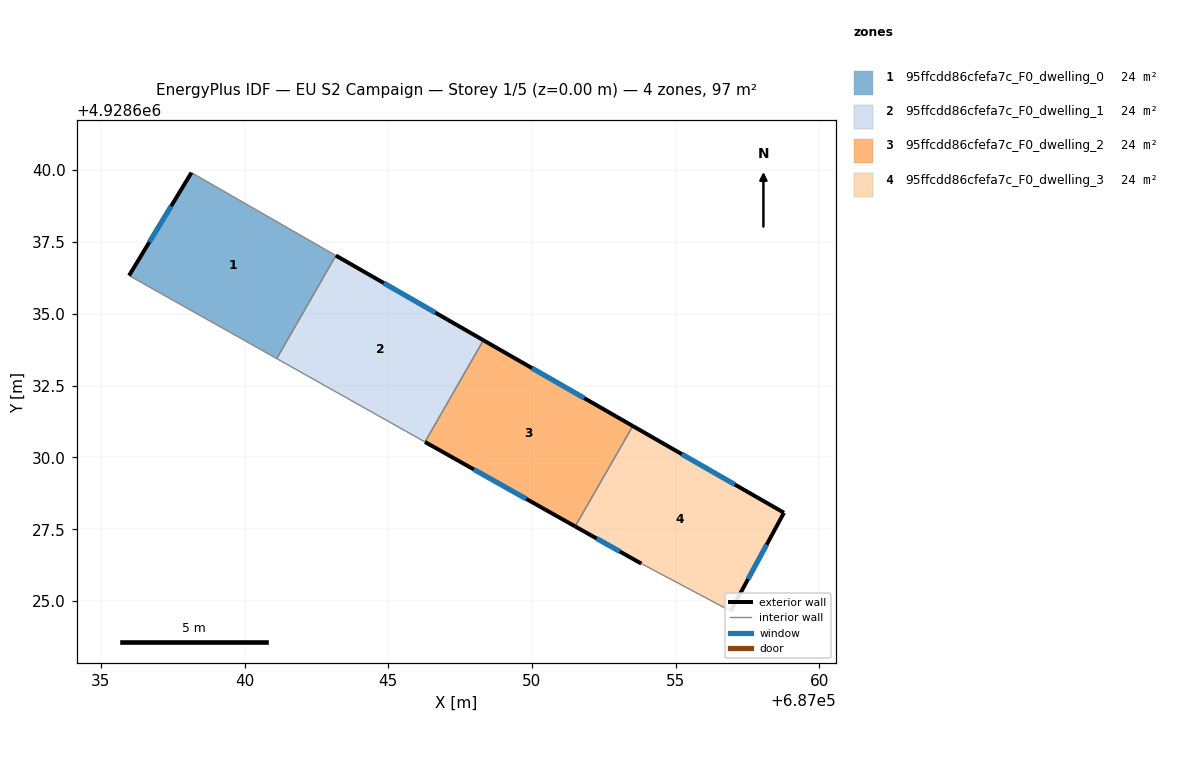
=== STOREY PLAN SPEC (per zone: floor XY polygon, exterior-wall plan segments, windows/doors) ===
zone 1: 95ffcdd86cfefa7c_F0_dwelling_0  (24.3 m²)
  floor: (687043.18, 4928637.02) (687041.12, 4928633.44) (687035.98, 4928636.33) (687038.15, 4928639.91)
  exterior wall: (687038.15, 4928639.91) – (687035.98, 4928636.33)  [4.2 m]
    window: (687037.45, 4928638.74) – (687036.69, 4928637.49)  [1.5 m²]
  interior walls: 3
zone 2: 95ffcdd86cfefa7c_F0_dwelling_1  (24.3 m²)
  floor: (687048.31, 4928634.08) (687046.28, 4928630.54) (687041.12, 4928633.44) (687043.18, 4928637.02)
  exterior wall: (687048.31, 4928634.08) – (687043.18, 4928637.02)  [5.9 m]
    window: (687046.64, 4928635.04) – (687044.85, 4928636.07)  [2.2 m²]
  interior walls: 3
zone 3: 95ffcdd86cfefa7c_F0_dwelling_2  (24.3 m²)
  floor: (687053.51, 4928631.09) (687051.50, 4928627.60) (687046.28, 4928630.54) (687048.31, 4928634.08)
  exterior wall: (687046.28, 4928630.54) – (687051.50, 4928627.60)  [6.0 m]
    window: (687047.98, 4928629.58) – (687049.80, 4928628.56)  [2.2 m²]
  exterior wall: (687053.51, 4928631.09) – (687048.31, 4928634.08)  [6.0 m]
    window: (687051.82, 4928632.06) – (687050.00, 4928633.11)  [2.2 m²]
  interior walls: 2
zone 4: 95ffcdd86cfefa7c_F0_dwelling_3  (24.3 m²)
  floor: (687058.76, 4928628.08) (687056.91, 4928624.66) (687053.80, 4928626.31) (687051.50, 4928627.60) (687053.51, 4928631.09)
  exterior wall: (687058.76, 4928628.08) – (687053.51, 4928631.09)  [6.1 m]
    window: (687057.05, 4928629.06) – (687055.22, 4928630.11)  [2.2 m²]
  exterior wall: (687056.91, 4928624.66) – (687058.76, 4928628.08)  [3.9 m]
    window: (687057.52, 4928625.77) – (687058.16, 4928626.96)  [1.4 m²]
  exterior wall: (687051.50, 4928627.60) – (687053.80, 4928626.31)  [2.6 m]
    window: (687052.25, 4928627.18) – (687053.06, 4928626.73)  [1.0 m²]
  interior walls: 2

=== DERIVED (storey summary) ===
Building: EU S2 Campaign
Storey: 1 of 5  (floor level z = 0.00 m)
Storey gross floor area: 97.2 m²
Zones on this storey: 4
  - 95ffcdd86cfefa7c_F0_dwelling_0: floor 24.3 m²; exterior wall 4.2 m (12.6 m²); 1 window(s) 1.5 m²; WWR 12.2%
  - 95ffcdd86cfefa7c_F0_dwelling_1: floor 24.3 m²; exterior wall 5.9 m (17.7 m²); 1 window(s) 2.2 m²; WWR 12.2%
  - 95ffcdd86cfefa7c_F0_dwelling_2: floor 24.3 m²; exterior wall 12.0 m (36.0 m²); 2 window(s) 4.4 m²; WWR 12.2%
  - 95ffcdd86cfefa7c_F0_dwelling_3: floor 24.3 m²; exterior wall 12.6 m (37.8 m²); 3 window(s) 4.6 m²; WWR 12.2%
Zone adjacency (shared interzone walls):
  - 95ffcdd86cfefa7c_F0_dwelling_0 ↔ 95ffcdd86cfefa7c_F0_dwelling_1
  - 95ffcdd86cfefa7c_F0_dwelling_1 ↔ 95ffcdd86cfefa7c_F0_dwelling_2
  - 95ffcdd86cfefa7c_F0_dwelling_2 ↔ 95ffcdd86cfefa7c_F0_dwelling_3